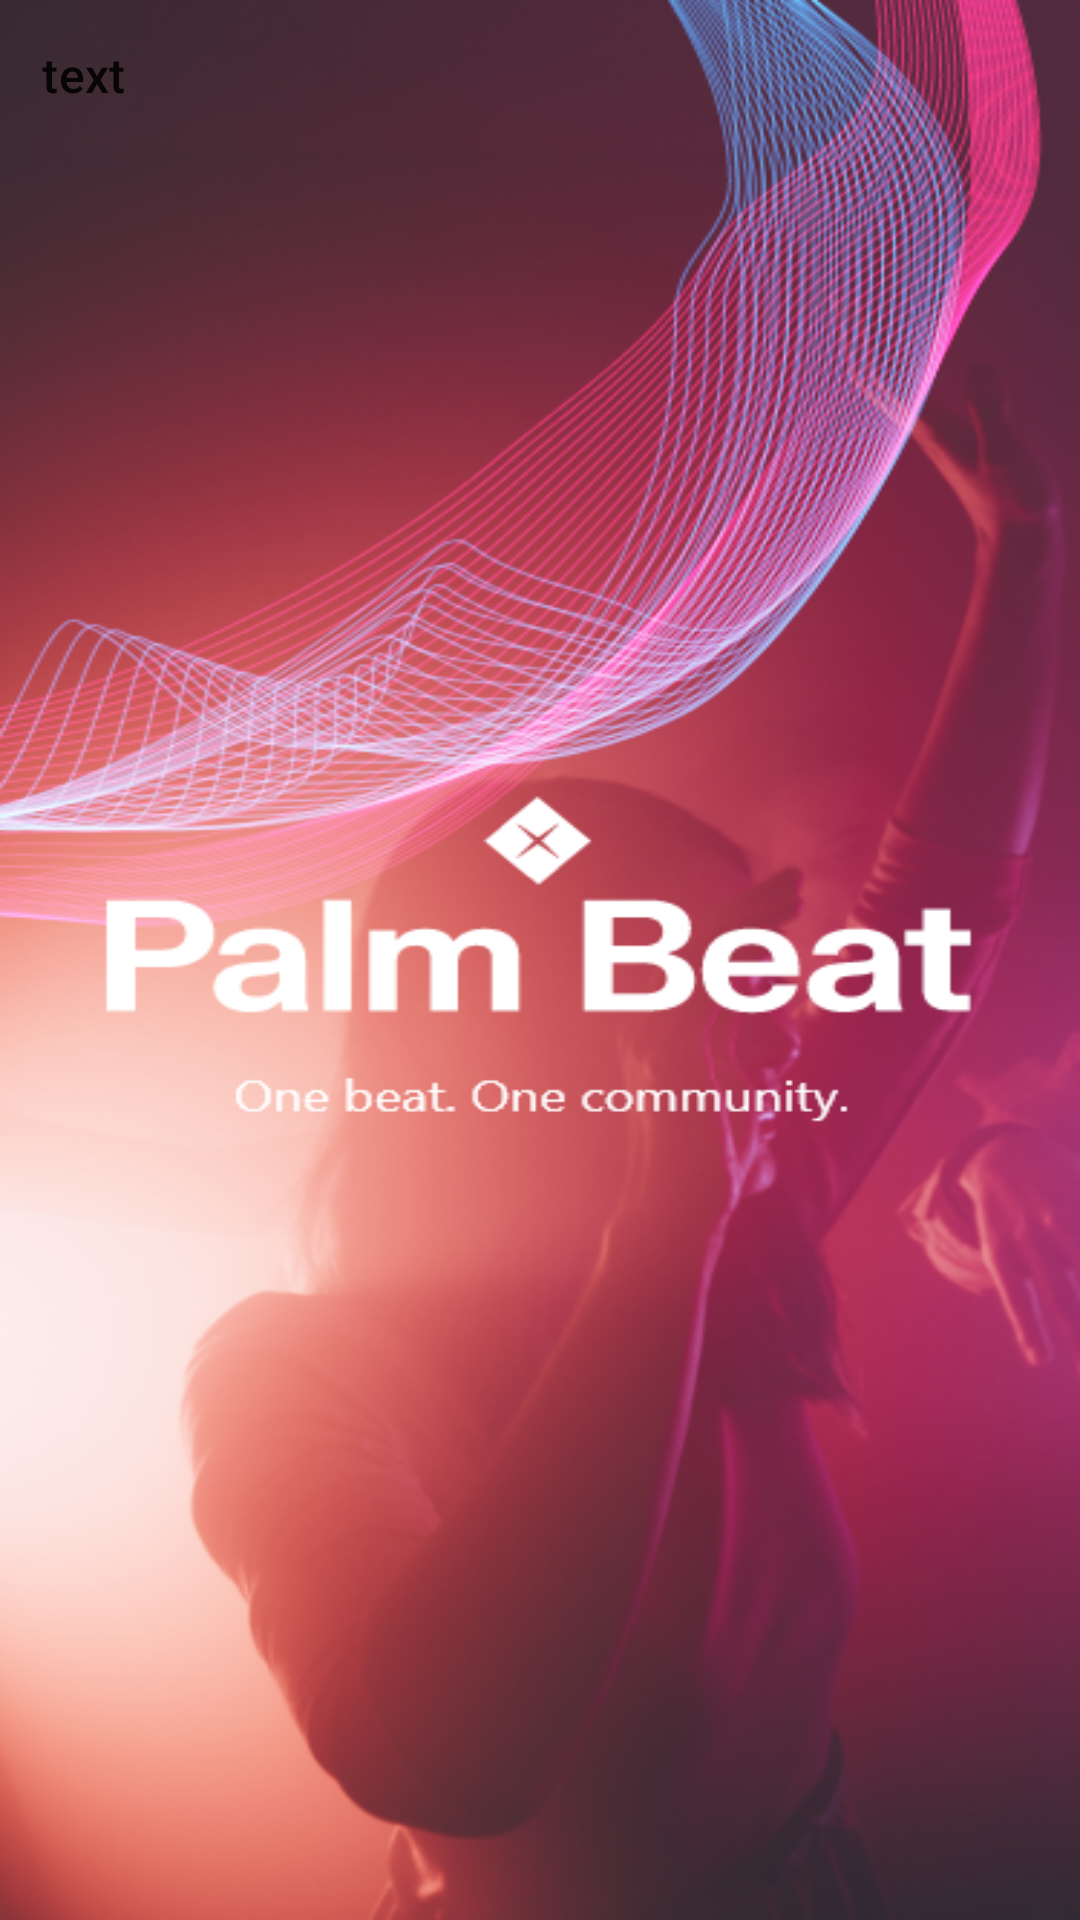

This screen was rendered from an Android layout file. Write that file and the resources it references.
<!-- AndroidManifest.xml: application theme SplashScreenStyle -->
<!-- res/layout/drop_down_items.xml -->
<?xml version="1.0" encoding="utf-8"?>
<TextView xmlns:android="http://schemas.android.com/apk/res/android"
    android:layout_width="match_parent"
    android:layout_height="wrap_content"
    android:padding="14dp"
    android:text="text"
    android:textAppearance="?attr/textAppearanceSubtitle2"
    android:textSize="16sp">

</TextView>
<!-- resources referenced by this layout -->
<resources>
  <style name="SplashScreenStyle" parent="Theme.MaterialComponents.DayNight.DarkActionBar">
          <item name="android:windowBackground">@drawable/splash</item>
          <item name="android:windowTranslucentStatus">true</item>
          <item name="android:windowTranslucentNavigation">true</item>
  
      </style>
  <!-- drawable splash: png bitmap (drawable-ldpi, 274995 bytes) -->
</resources>
